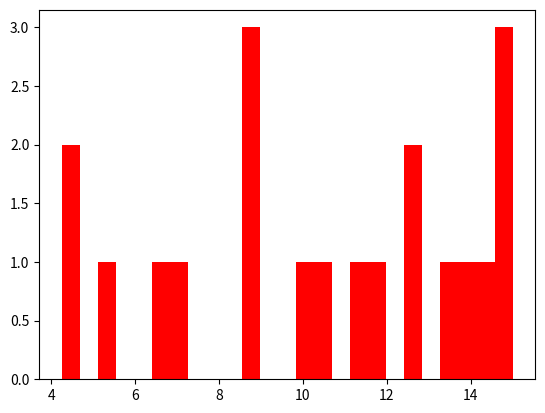

Generate this figure with matplotlib:
import random
import numpy as np
from time import sleep
import matplotlib.pyplot as plt

def prior(k):
    sample = np.random.uniform(0, 15, k)
    return sample

def N(x, mu, sigma):
    N = (1 / (np.sqrt(2 * np.pi) * sigma)) * np.exp(-0.5 * ((x - mu) / sigma) ** 2)
    return N

def p(x):
    return (0.3 * N(x, 2.0, 1.0) + 0.4 * N(x, 5.0, 2.0) + 0.3 * N(x, 9.0, 1.0))

def normweights(sample):
    weights = p(sample)
    weights = weights / np.sum(weights)
    return weights

def resampling(weights, N=15):
    nice_samples = prior(N)
    nice_weights = p(nice_samples)
    nice_normweights = normweights(nice_samples)
    new_sample = np.random.choice(nice_samples, size=N, p=nice_normweights)
    return new_sample

# Set k as a single integer, not a list
k = 20
sample = prior(k)
weights = normweights(sample)
new_sample = resampling(weights, N=k)

# Plot the sample using matplotlib
plt.hist(sample, bins=25, facecolor='red')
plt.show()
